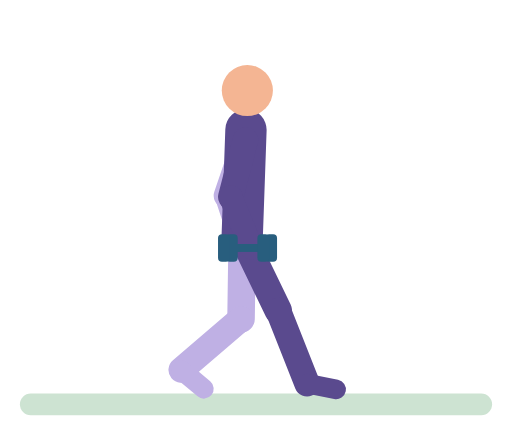
t = 0.00 s
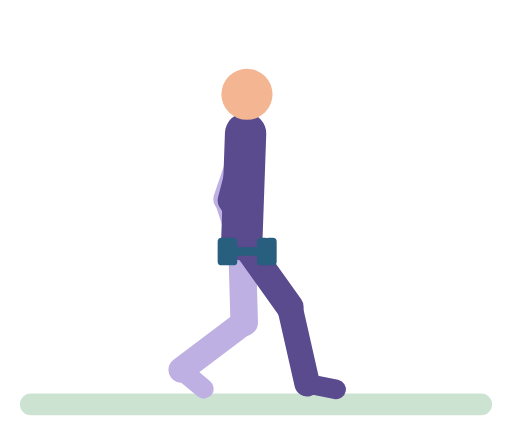
t = 0.48 s
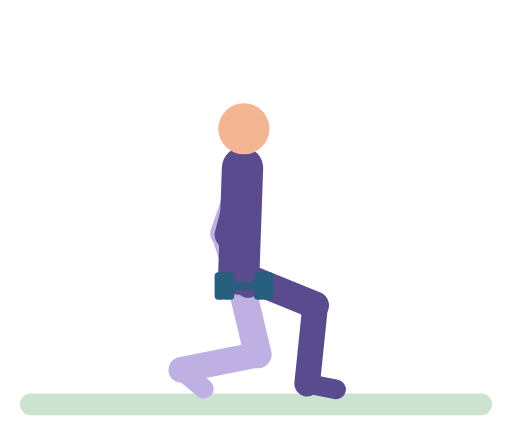
t = 0.95 s
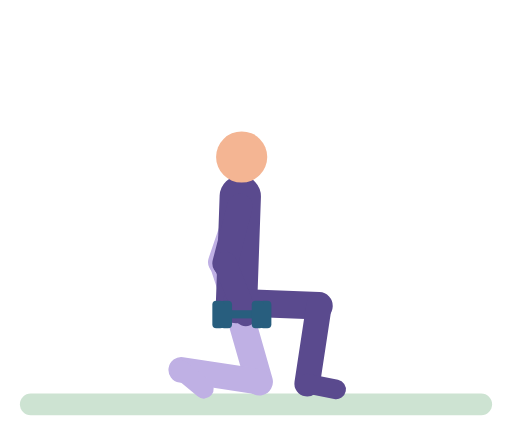
t = 1.44 s
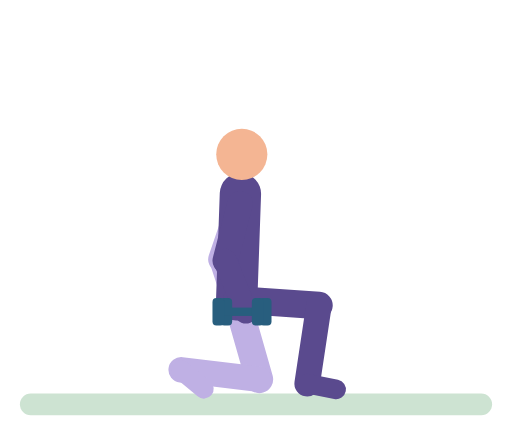
t = 1.95 s
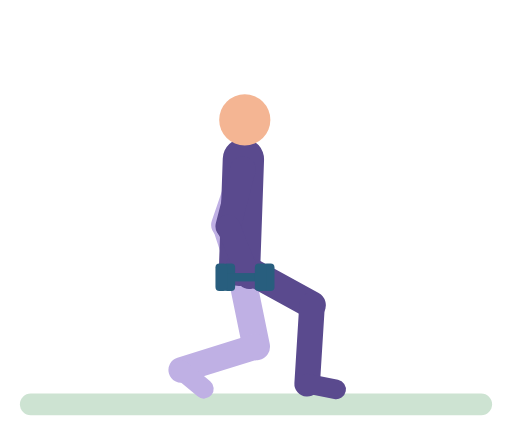
t = 2.39 s

The animated SVG that drew these frames (rendered in a browser with its animation timeline set to each time). Animation: 50 SMIL elements (animate=50); one cycle of 2.90 s, repeats indefinitely.

<svg xmlns="http://www.w3.org/2000/svg" viewBox="-10 -14 260 216" role="img" aria-label="Dumbbell split squat"><title>Dumbbell split squat</title><g stroke-linecap="round"><rect x="0" y="186" width="240" height="11" rx="5.5" fill="#CDE3D2"/><line x1="114.7" y1="57" x2="105" y2="85.4" stroke="#BFB0E4" stroke-width="13"><animate attributeName="x1" dur="2.9s" repeatCount="indefinite" values="114.7;114.5;112.1;111.7;111.9;114.2;114.7" keyTimes="0;0.1714;0.4143;0.5286;0.6857;0.9;1"/><animate attributeName="y1" dur="2.9s" repeatCount="indefinite" values="57;57.1;57.8;59.2;61.4;65.7;79.9;86.1;88.4;90;90.9;91;91;90.3;88.6;86.2;83;67.6;62.5;59.9;58.1;57" keyTimes="0;0.1143;0.1429;0.1714;0.2;0.2429;0.3571;0.4143;0.4429;0.4714;0.5;0.5286;0.6286;0.6571;0.6857;0.7143;0.7429;0.8571;0.9;0.9286;0.9571;1"/><animate attributeName="x2" dur="2.9s" repeatCount="indefinite" values="105;104.8;102.4;102;102.2;104.5;105" keyTimes="0;0.1714;0.4143;0.5286;0.6857;0.9;1"/><animate attributeName="y2" dur="2.9s" repeatCount="indefinite" values="85.4;85.5;86.2;87.6;89.8;94.1;108.3;114.5;116.8;118.4;119.3;119.4;119.4;118.6;117;114.6;111.4;96;90.9;88.3;86.5;85.4" keyTimes="0;0.1143;0.1429;0.1714;0.2;0.2429;0.3571;0.4143;0.4429;0.4714;0.5;0.5286;0.6286;0.6571;0.6857;0.7143;0.7429;0.8571;0.9;0.9286;0.9571;1"/></line><line x1="105" y1="85.4" x2="113.7" y2="112" stroke="#BFB0E4" stroke-width="12"><animate attributeName="x1" dur="2.9s" repeatCount="indefinite" values="105;104.8;102.4;102;102.2;104.5;105" keyTimes="0;0.1714;0.4143;0.5286;0.6857;0.9;1"/><animate attributeName="y1" dur="2.9s" repeatCount="indefinite" values="85.4;85.5;86.2;87.6;89.8;94.1;108.3;114.5;116.8;118.4;119.3;119.4;119.4;118.6;117;114.6;111.4;96;90.9;88.3;86.5;85.4" keyTimes="0;0.1143;0.1429;0.1714;0.2;0.2429;0.3571;0.4143;0.4429;0.4714;0.5;0.5286;0.6286;0.6571;0.6857;0.7143;0.7429;0.8571;0.9;0.9286;0.9571;1"/><animate attributeName="x2" dur="2.9s" repeatCount="indefinite" values="113.7;113.5;111.1;110.7;110.9;113.2;113.7" keyTimes="0;0.1714;0.4143;0.5286;0.6857;0.9;1"/><animate attributeName="y2" dur="2.9s" repeatCount="indefinite" values="112;112.1;112.8;114.2;116.4;120.7;134.9;141.1;143.4;145;145.9;146;146;145.3;143.6;141.2;138;122.6;117.5;114.9;113.1;112" keyTimes="0;0.1143;0.1429;0.1714;0.2;0.2429;0.3571;0.4143;0.4429;0.4714;0.5;0.5286;0.6286;0.6571;0.6857;0.7143;0.7429;0.8571;0.9;0.9286;0.9571;1"/></line><line x1="113" y1="106" x2="112.4" y2="148" stroke="#BFB0E4" stroke-width="14"><animate attributeName="x1" dur="2.9s" repeatCount="indefinite" values="113;112.8;110.4;110;110.2;112.5;113" keyTimes="0;0.1714;0.4143;0.5286;0.6857;0.9;1"/><animate attributeName="y1" dur="2.9s" repeatCount="indefinite" values="106;106.1;106.8;108.2;110.4;114.7;128.9;135.1;137.4;139;139.9;140;140;139.2;137.6;135.1;132;116.6;111.5;108.9;107.1;106" keyTimes="0;0.1143;0.1429;0.1714;0.2;0.2429;0.3571;0.4143;0.4429;0.4714;0.5;0.5286;0.6286;0.6571;0.6857;0.7143;0.7429;0.8571;0.9;0.9286;0.9571;1"/><animate attributeName="x2" dur="2.9s" repeatCount="indefinite" values="112.4;112.4;113;119.8;121.7;121.5;122;121.7;120.6;118.7;113.9;112.8;112.4" keyTimes="0;0.1143;0.1429;0.2857;0.3571;0.6286;0.7286;0.7714;0.8143;0.8571;0.9429;0.9714;1"/><animate attributeName="y2" dur="2.9s" repeatCount="indefinite" values="148;148.1;148.8;150.2;152.3;156.3;171.1;176.7;178.6;179.9;180.4;180.4;179.6;178;175.5;172.5;158.1;153.3;150.8;149.1;148" keyTimes="0;0.1143;0.1429;0.1714;0.2;0.2429;0.3714;0.4286;0.4571;0.4857;0.5286;0.6286;0.6571;0.6857;0.7143;0.7429;0.8571;0.9;0.9286;0.9571;1"/></line><line x1="112.4" y1="148" x2="82" y2="174" stroke="#BFB0E4" stroke-width="13"><animate attributeName="x1" dur="2.9s" repeatCount="indefinite" values="112.4;112.4;113;119.8;121.7;121.5;122;121.7;120.6;118.7;113.9;112.8;112.4" keyTimes="0;0.1143;0.1429;0.2857;0.3571;0.6286;0.7286;0.7714;0.8143;0.8571;0.9429;0.9714;1"/><animate attributeName="y1" dur="2.9s" repeatCount="indefinite" values="148;148.1;148.8;150.2;152.3;156.3;171.1;176.7;178.6;179.9;180.4;180.4;179.6;178;175.5;172.5;158.1;153.3;150.8;149.1;148" keyTimes="0;0.1143;0.1429;0.1714;0.2;0.2429;0.3714;0.4286;0.4571;0.4857;0.5286;0.6286;0.6571;0.6857;0.7143;0.7429;0.8571;0.9;0.9286;0.9571;1"/></line><line x1="82" y1="174" x2="93.5" y2="183.6" stroke="#BFB0E4" stroke-width="10"/><line x1="113" y1="106" x2="114.9" y2="52" stroke="#5A4A8E" stroke-width="21"><animate attributeName="x1" dur="2.9s" repeatCount="indefinite" values="113;112.8;110.4;110;110.2;112.5;113" keyTimes="0;0.1714;0.4143;0.5286;0.6857;0.9;1"/><animate attributeName="y1" dur="2.9s" repeatCount="indefinite" values="106;106.1;106.8;108.2;110.4;114.7;128.9;135.1;137.4;139;139.9;140;140;139.2;137.6;135.1;132;116.6;111.5;108.9;107.1;106" keyTimes="0;0.1143;0.1429;0.1714;0.2;0.2429;0.3571;0.4143;0.4429;0.4714;0.5;0.5286;0.6286;0.6571;0.6857;0.7143;0.7429;0.8571;0.9;0.9286;0.9571;1"/><animate attributeName="x2" dur="2.9s" repeatCount="indefinite" values="114.9;114.7;112.3;111.9;112.1;114.4;114.9" keyTimes="0;0.1714;0.4143;0.5286;0.6857;0.9;1"/><animate attributeName="y2" dur="2.9s" repeatCount="indefinite" values="52;52.1;52.8;54.2;56.4;60.7;74.9;81.1;83.4;85;85.9;86;86;85.3;83.6;81.2;78;62.6;57.5;54.9;53.1;52" keyTimes="0;0.1143;0.1429;0.1714;0.2;0.2429;0.3571;0.4143;0.4429;0.4714;0.5;0.5286;0.6286;0.6571;0.6857;0.7143;0.7429;0.8571;0.9;0.9286;0.9571;1"/></line><circle cx="115.6" cy="32" r="13" fill="#F4B593"><animate attributeName="cx" dur="2.9s" repeatCount="indefinite" values="115.6;115.4;113;112.6;112.8;115.1;115.6" keyTimes="0;0.1714;0.4143;0.5286;0.6857;0.9;1"/><animate attributeName="cy" dur="2.9s" repeatCount="indefinite" values="32;32.1;32.8;34.3;36.4;40.7;55;61.1;63.4;65;65.9;66;66;65.3;63.6;61.2;58.1;42.6;37.6;34.9;33.1;32" keyTimes="0;0.1143;0.1429;0.1714;0.2;0.2429;0.3571;0.4143;0.4429;0.4714;0.5;0.5286;0.6286;0.6571;0.6857;0.7143;0.7429;0.8571;0.9;0.9286;0.9571;1"/></circle><line x1="113" y1="106" x2="131.3" y2="143.8" stroke="#5A4A8E" stroke-width="14"><animate attributeName="x1" dur="2.9s" repeatCount="indefinite" values="113;112.8;110.4;110;110.2;112.5;113" keyTimes="0;0.1714;0.4143;0.5286;0.6857;0.9;1"/><animate attributeName="y1" dur="2.9s" repeatCount="indefinite" values="106;106.1;106.8;108.2;110.4;114.7;128.9;135.1;137.4;139;139.9;140;140;139.2;137.6;135.1;132;116.6;111.5;108.9;107.1;106" keyTimes="0;0.1143;0.1429;0.1714;0.2;0.2429;0.3571;0.4143;0.4429;0.4714;0.5;0.5286;0.6286;0.6571;0.6857;0.7143;0.7429;0.8571;0.9;0.9286;0.9571;1"/><animate attributeName="x2" dur="2.9s" repeatCount="indefinite" values="131.3;131.3;131.9;141;144.9;148.9;150.7;151.7;152;152;151.4;149.9;148.3;143.7;132.3;131.3" keyTimes="0;0.1;0.1143;0.2;0.2429;0.3;0.3429;0.3857;0.4286;0.6857;0.7571;0.8;0.8286;0.8857;0.9857;1"/><animate attributeName="y2" dur="2.9s" repeatCount="indefinite" values="143.8;143.8;141.5;141;141.5;141;141.6;143.8" keyTimes="0;0.1;0.1857;0.2571;0.4429;0.8714;0.9286;1"/></line><line x1="131.3" y1="143.8" x2="146" y2="181" stroke="#5A4A8E" stroke-width="13"><animate attributeName="x1" dur="2.9s" repeatCount="indefinite" values="131.3;131.3;131.9;141;144.9;148.9;150.7;151.7;152;152;151.4;149.9;148.3;143.7;132.3;131.3" keyTimes="0;0.1;0.1143;0.2;0.2429;0.3;0.3429;0.3857;0.4286;0.6857;0.7571;0.8;0.8286;0.8857;0.9857;1"/><animate attributeName="y1" dur="2.9s" repeatCount="indefinite" values="143.8;143.8;141.5;141;141.5;141;141.6;143.8" keyTimes="0;0.1;0.1857;0.2571;0.4429;0.8714;0.9286;1"/></line><line x1="146" y1="181" x2="160.7" y2="183.9" stroke="#5A4A8E" stroke-width="10"/><line x1="114.7" y1="57" x2="107.2" y2="86.1" stroke="#5A4A8E" stroke-width="13"><animate attributeName="x1" dur="2.9s" repeatCount="indefinite" values="114.7;114.5;112.1;111.7;111.9;114.2;114.7" keyTimes="0;0.1714;0.4143;0.5286;0.6857;0.9;1"/><animate attributeName="y1" dur="2.9s" repeatCount="indefinite" values="57;57.1;57.8;59.2;61.4;65.7;79.9;86.1;88.4;90;90.9;91;91;90.3;88.6;86.2;83;67.6;62.5;59.9;58.1;57" keyTimes="0;0.1143;0.1429;0.1714;0.2;0.2429;0.3571;0.4143;0.4429;0.4714;0.5;0.5286;0.6286;0.6571;0.6857;0.7143;0.7429;0.8571;0.9;0.9286;0.9571;1"/><animate attributeName="x2" dur="2.9s" repeatCount="indefinite" values="107.2;107;104.6;104.2;104.4;106.7;107.2" keyTimes="0;0.1714;0.4143;0.5286;0.6857;0.9;1"/><animate attributeName="y2" dur="2.9s" repeatCount="indefinite" values="86.1;86.1;86.8;88.3;90.4;94.7;109;115.1;117.4;119.1;119.9;120.1;120;119.3;117.7;115.2;112.1;96.7;91.6;89;87.1;86.1" keyTimes="0;0.1143;0.1429;0.1714;0.2;0.2429;0.3571;0.4143;0.4429;0.4714;0.5;0.5286;0.6286;0.6571;0.6857;0.7143;0.7429;0.8571;0.9;0.9286;0.9571;1"/></line><line x1="107.2" y1="86.1" x2="117.7" y2="112" stroke="#5A4A8E" stroke-width="12"><animate attributeName="x1" dur="2.9s" repeatCount="indefinite" values="107.2;107;104.6;104.2;104.4;106.7;107.2" keyTimes="0;0.1714;0.4143;0.5286;0.6857;0.9;1"/><animate attributeName="y1" dur="2.9s" repeatCount="indefinite" values="86.1;86.1;86.8;88.3;90.4;94.7;109;115.1;117.4;119.1;119.9;120.1;120;119.3;117.7;115.2;112.1;96.7;91.6;89;87.1;86.1" keyTimes="0;0.1143;0.1429;0.1714;0.2;0.2429;0.3571;0.4143;0.4429;0.4714;0.5;0.5286;0.6286;0.6571;0.6857;0.7143;0.7429;0.8571;0.9;0.9286;0.9571;1"/><animate attributeName="x2" dur="2.9s" repeatCount="indefinite" values="117.7;117.5;115.1;114.7;114.9;117.2;117.7" keyTimes="0;0.1714;0.4143;0.5286;0.6857;0.9;1"/><animate attributeName="y2" dur="2.9s" repeatCount="indefinite" values="112;112.1;112.8;114.2;116.4;120.7;134.9;141.1;143.4;145;145.9;146;146;145.3;143.6;141.2;138;122.6;117.5;114.9;113.1;112" keyTimes="0;0.1143;0.1429;0.1714;0.2;0.2429;0.3571;0.4143;0.4429;0.4714;0.5;0.5286;0.6286;0.6571;0.6857;0.7143;0.7429;0.8571;0.9;0.9286;0.9571;1"/></line><line x1="108.7" y1="112" x2="126.7" y2="112" stroke="#285E7E" stroke-width="4"><animate attributeName="x1" dur="2.9s" repeatCount="indefinite" values="108.7;108.5;106.1;105.7;105.9;108.2;108.7" keyTimes="0;0.1714;0.4143;0.5286;0.6857;0.9;1"/><animate attributeName="y1" dur="2.9s" repeatCount="indefinite" values="112;112.1;112.8;114.2;116.4;120.7;134.9;141.1;143.4;145;145.9;146;146;145.3;143.6;141.2;138;122.6;117.5;114.9;113.1;112" keyTimes="0;0.1143;0.1429;0.1714;0.2;0.2429;0.3571;0.4143;0.4429;0.4714;0.5;0.5286;0.6286;0.6571;0.6857;0.7143;0.7429;0.8571;0.9;0.9286;0.9571;1"/><animate attributeName="x2" dur="2.9s" repeatCount="indefinite" values="126.7;126.5;124.1;123.7;123.9;126.2;126.7" keyTimes="0;0.1714;0.4143;0.5286;0.6857;0.9;1"/><animate attributeName="y2" dur="2.9s" repeatCount="indefinite" values="112;112.1;112.8;114.2;116.4;120.7;134.9;141.1;143.4;145;145.9;146;146;145.3;143.6;141.2;138;122.6;117.5;114.9;113.1;112" keyTimes="0;0.1143;0.1429;0.1714;0.2;0.2429;0.3571;0.4143;0.4429;0.4714;0.5;0.5286;0.6286;0.6571;0.6857;0.7143;0.7429;0.8571;0.9;0.9286;0.9571;1"/></line><rect x="104.7" y="105" width="6" height="14" rx="2" fill="#285E7E"><animate attributeName="x" dur="2.9s" repeatCount="indefinite" values="104.7;104.5;102.1;101.7;101.9;104.2;104.7" keyTimes="0;0.1714;0.4143;0.5286;0.6857;0.9;1"/><animate attributeName="y" dur="2.9s" repeatCount="indefinite" values="105;105.1;105.8;107.2;109.4;113.7;127.9;134.1;136.4;138;138.9;139;139;138.3;136.6;134.2;131;115.6;110.5;107.9;106.1;105" keyTimes="0;0.1143;0.1429;0.1714;0.2;0.2429;0.3571;0.4143;0.4429;0.4714;0.5;0.5286;0.6286;0.6571;0.6857;0.7143;0.7429;0.8571;0.9;0.9286;0.9571;1"/></rect><rect x="124.7" y="105" width="6" height="14" rx="2" fill="#285E7E"><animate attributeName="x" dur="2.9s" repeatCount="indefinite" values="124.7;124.5;122.1;121.7;121.9;124.2;124.7" keyTimes="0;0.1714;0.4143;0.5286;0.6857;0.9;1"/><animate attributeName="y" dur="2.9s" repeatCount="indefinite" values="105;105.1;105.8;107.2;109.4;113.7;127.9;134.1;136.4;138;138.9;139;139;138.3;136.6;134.2;131;115.6;110.5;107.9;106.1;105" keyTimes="0;0.1143;0.1429;0.1714;0.2;0.2429;0.3571;0.4143;0.4429;0.4714;0.5;0.5286;0.6286;0.6571;0.6857;0.7143;0.7429;0.8571;0.9;0.9286;0.9571;1"/></rect><line x1="104.7" y1="112" x2="122.7" y2="112" stroke="#285E7E" stroke-width="4"><animate attributeName="x1" dur="2.9s" repeatCount="indefinite" values="104.7;104.5;102.1;101.7;101.9;104.2;104.7" keyTimes="0;0.1714;0.4143;0.5286;0.6857;0.9;1"/><animate attributeName="y1" dur="2.9s" repeatCount="indefinite" values="112;112.1;112.8;114.2;116.4;120.7;134.9;141.1;143.4;145;145.9;146;146;145.3;143.6;141.2;138;122.6;117.5;114.9;113.1;112" keyTimes="0;0.1143;0.1429;0.1714;0.2;0.2429;0.3571;0.4143;0.4429;0.4714;0.5;0.5286;0.6286;0.6571;0.6857;0.7143;0.7429;0.8571;0.9;0.9286;0.9571;1"/><animate attributeName="x2" dur="2.9s" repeatCount="indefinite" values="122.7;122.5;120.1;119.7;119.9;122.2;122.7" keyTimes="0;0.1714;0.4143;0.5286;0.6857;0.9;1"/><animate attributeName="y2" dur="2.9s" repeatCount="indefinite" values="112;112.1;112.8;114.2;116.4;120.7;134.9;141.1;143.4;145;145.9;146;146;145.3;143.6;141.2;138;122.6;117.5;114.9;113.1;112" keyTimes="0;0.1143;0.1429;0.1714;0.2;0.2429;0.3571;0.4143;0.4429;0.4714;0.5;0.5286;0.6286;0.6571;0.6857;0.7143;0.7429;0.8571;0.9;0.9286;0.9571;1"/></line><rect x="100.7" y="105" width="6" height="14" rx="2" fill="#285E7E"><animate attributeName="x" dur="2.9s" repeatCount="indefinite" values="100.7;100.5;98.1;97.7;97.9;100.2;100.7" keyTimes="0;0.1714;0.4143;0.5286;0.6857;0.9;1"/><animate attributeName="y" dur="2.9s" repeatCount="indefinite" values="105;105.1;105.8;107.2;109.4;113.7;127.9;134.1;136.4;138;138.9;139;139;138.3;136.6;134.2;131;115.6;110.5;107.9;106.1;105" keyTimes="0;0.1143;0.1429;0.1714;0.2;0.2429;0.3571;0.4143;0.4429;0.4714;0.5;0.5286;0.6286;0.6571;0.6857;0.7143;0.7429;0.8571;0.9;0.9286;0.9571;1"/></rect><rect x="120.7" y="105" width="6" height="14" rx="2" fill="#285E7E"><animate attributeName="x" dur="2.9s" repeatCount="indefinite" values="120.7;120.5;118.1;117.7;117.9;120.2;120.7" keyTimes="0;0.1714;0.4143;0.5286;0.6857;0.9;1"/><animate attributeName="y" dur="2.9s" repeatCount="indefinite" values="105;105.1;105.8;107.2;109.4;113.7;127.9;134.1;136.4;138;138.9;139;139;138.3;136.6;134.2;131;115.6;110.5;107.9;106.1;105" keyTimes="0;0.1143;0.1429;0.1714;0.2;0.2429;0.3571;0.4143;0.4429;0.4714;0.5;0.5286;0.6286;0.6571;0.6857;0.7143;0.7429;0.8571;0.9;0.9286;0.9571;1"/></rect></g></svg>
